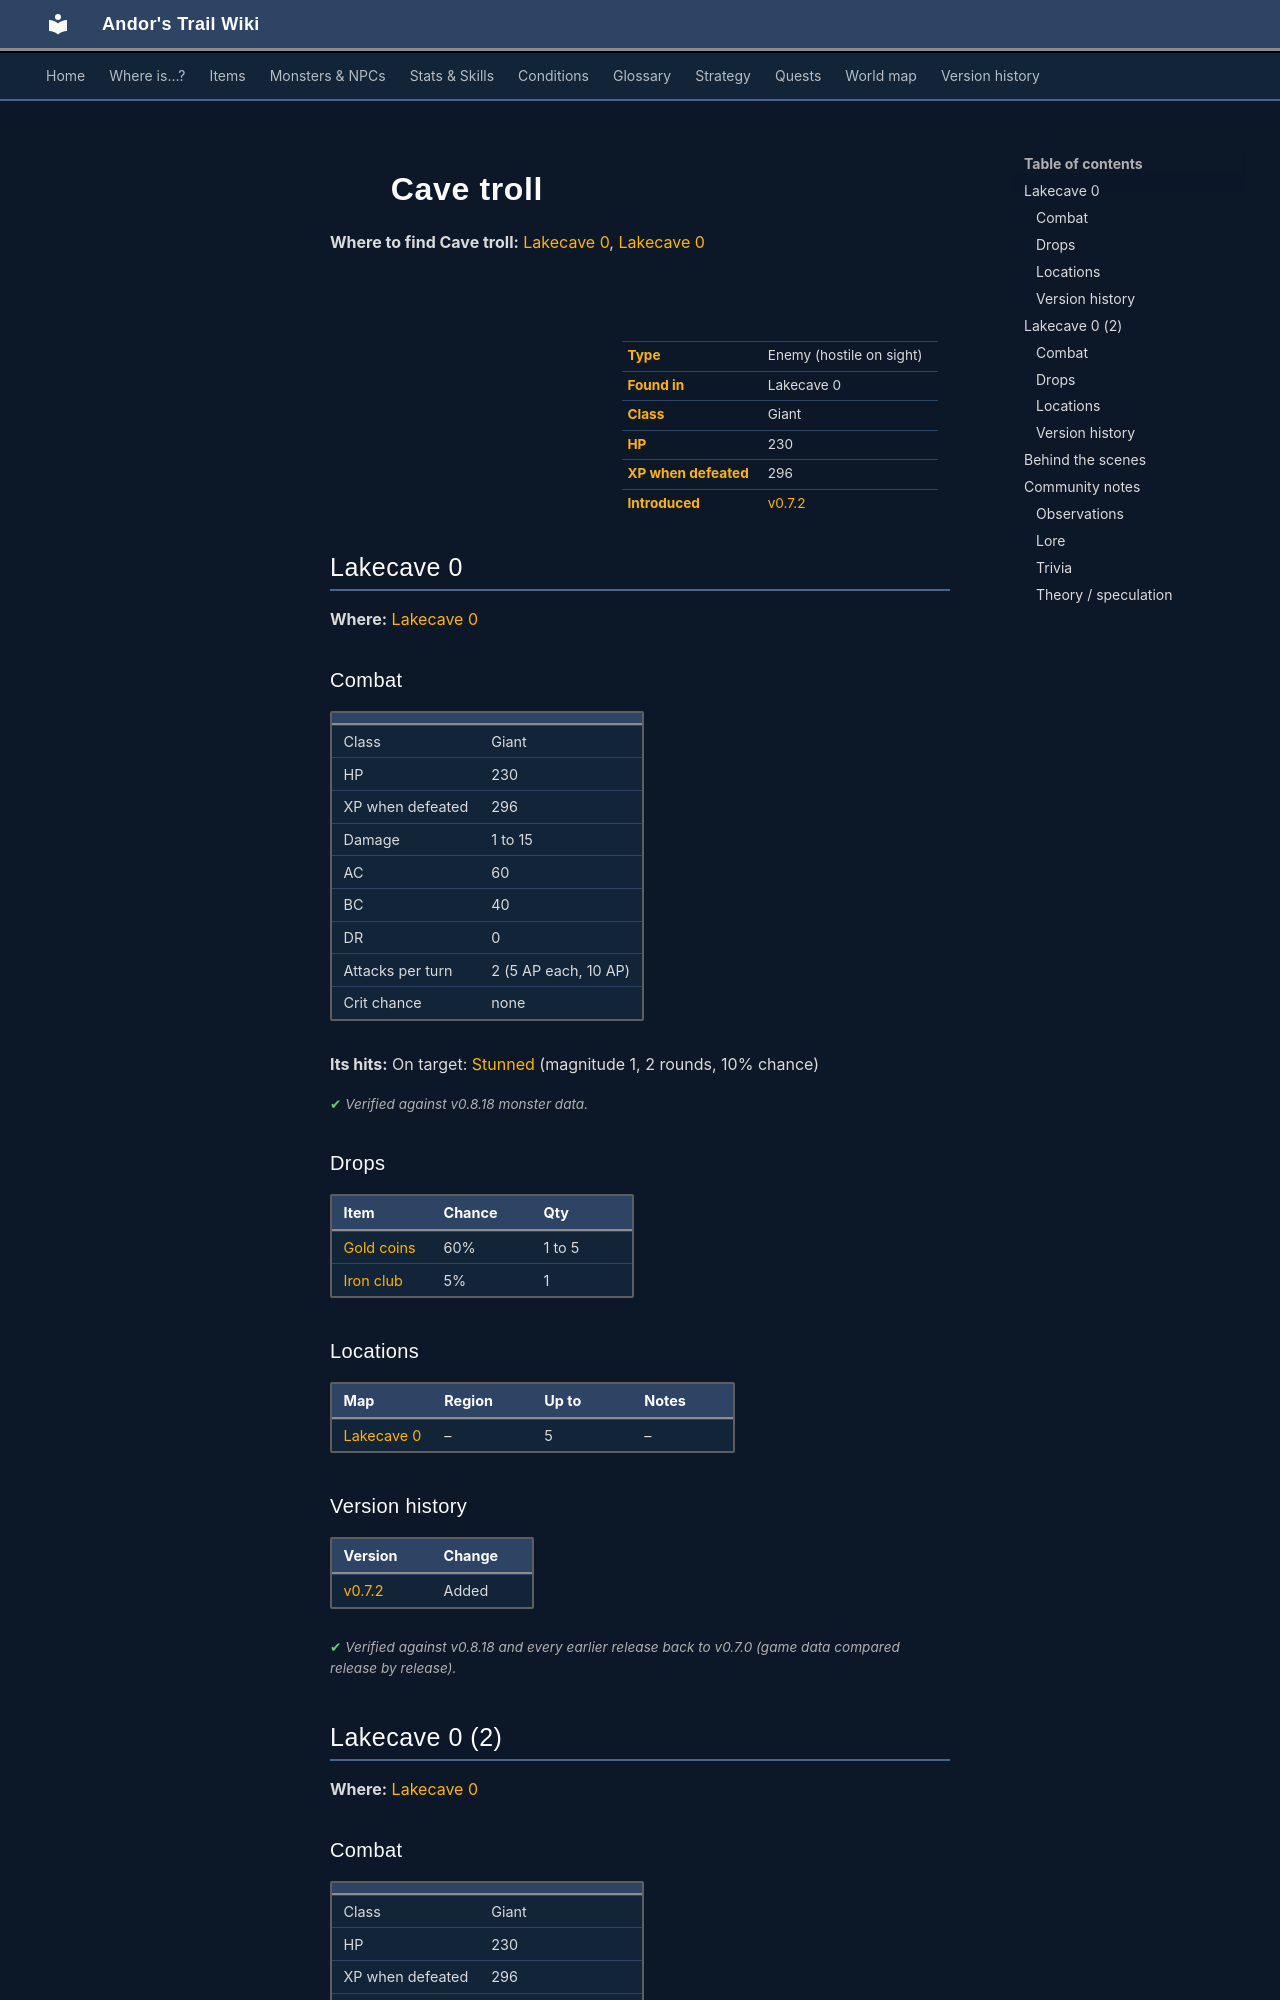

repository: asdfghjkl628/Andor-s-Trail-Wikiiii · page: monsters/cave_troll_1/index.html · generator: mkdocs

---
description: "Cave troll is an enemy in Andor's Trail (giant) with 230 HP, worth 296 XP, found in Lakecave 0. Drops: Gold coins, Iron club."
---

# ![](../assets/icons/monsters/monsters_tometik5_14.png){ .sprite } Cave troll

**Where to find Cave troll:** [Lakecave 0](#v-cave_troll_1), [Lakecave 0](#v-cave_troll_7)

<div class="infobox" markdown>

<p class="ib-img"><img class="sprite" src="../../assets/icons/monsters/monsters_tometik5_14.png" alt=""></p>

| | |
|---|---|
| **Type** | Enemy (hostile on sight) |
| **Found in** | Lakecave 0 |
| **Class** | Giant |
| **HP** | 230 |
| **XP when defeated** | 296 |
| **Introduced** | [v0.7.2](../versions/0.7.2.md) |

</div>

## Lakecave 0 { #v-cave_troll_1 }

**Where:** [Lakecave 0](../maps/lakecave0.md)

### Combat

| | |
|---|---|
| Class | Giant |
| HP | 230 |
| XP when defeated | 296 |
| Damage | 1 to 15 |
| AC | 60 |
| BC | 40 |
| DR | 0 |
| Attacks per turn | 2 (5 AP each, 10 AP) |
| Crit chance | none |

**Its hits:** On target: [Stunned](../conditions/stunned.md) (magnitude 1, 2 rounds, 10% chance)


<p class="verified">Verified against v0.8.18 monster data.</p>

### Drops

| Item | Chance | Qty |
|---|---|---|
| [Gold coins](../items/gold.md) | 60% | 1 to 5 |
| [Iron club](../items/club3.md) | 5% | 1 |

### Locations

| Map | Region | Up to | Notes |
|---|---|---|---|
| [Lakecave 0](../maps/lakecave0.md) | – | 5 | – |


### Version history

| Version | Change |
|---|---|
| [v0.7.2](../versions/0.7.2.md) | Added |

<p class="verified">Verified against v0.8.18 and every earlier release back to v0.7.0 (game data compared release by release).</p>


## Lakecave 0 (2) { #v-cave_troll_7 }

**Where:** [Lakecave 0](../maps/lakecave0.md)

### Combat

| | |
|---|---|
| Class | Giant |
| HP | 230 |
| XP when defeated | 296 |
| Damage | 1 to 15 |
| AC | 60 |
| BC | 40 |
| DR | 0 |
| Attacks per turn | 2 (5 AP each, 10 AP) |
| Crit chance | none |

**Its hits:** On target: [Stunned](../conditions/stunned.md) (magnitude 1, 2 rounds, 10% chance)


<p class="verified">Verified against v0.8.18 monster data.</p>

### Drops

| Item | Chance | Qty |
|---|---|---|
| [Gold coins](../items/gold.md) | 60% | 1 to 5 |
| [Iron club](../items/club3.md) | 5% | 1 |

### Locations

| Map | Region | Up to | Notes |
|---|---|---|---|
| [Lakecave 0](../maps/lakecave0.md) | – | 1 | Appears later, during a quest |


### Version history

| Version | Change |
|---|---|
| [v0.7.11](../versions/0.7.11.md) | Added |

<p class="verified">Verified against v0.8.18 and every earlier release back to v0.7.0 (game data compared release by release).</p>
